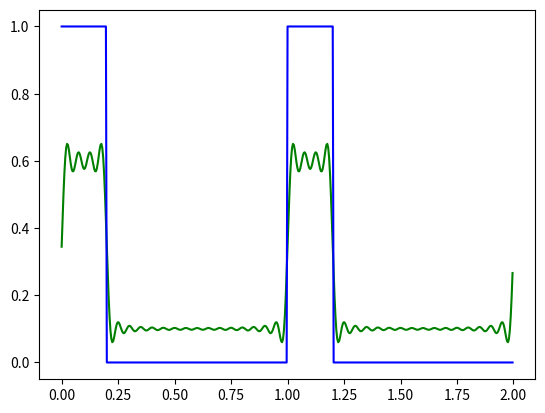

Python code for this plot:
import scipy.integrate as integral
import matplotlib.pyplot as plt
import numpy as np
import math

# Function To Sample
period = 1
pulsation = 2 * math.pi / period
d = 0.2  # cyclic

# Precision
n = 20  # decomposition precision
p = 500  # graph precision
number_periods = 2


# Square function
def periodic_function(t):
    if (t % period) / period < d:
        return 1
    else:
        return 0


def coefficients_calculation(function_to_sample):
    a_n = np.empty(n)
    b_n = np.empty(n)
    for k in range(n):
        a_n[k] = (integral.quad(lambda x: function_to_sample(x) * math.cos(k * pulsation * x), 0, period))[0]
        b_n[k] = (integral.quad(lambda x: function_to_sample(x) * math.sin(k * pulsation * x), 0, period))[0]

    return a_n, b_n


def fourier_series_decomposition(function_to_sample):
    x_n = coefficients_calculation(function_to_sample)

    # Evaluate
    x_values = [number_periods * period * t / p for t in range(0, p, 1)]
    y_values = [0.0] * p

    for i, x in enumerate(x_values):
        y = 0.0
        for k in range(x_n[0].shape[0]):
            y += x_n[0][k] * math.cos(k * pulsation * x) + x_n[1][k] * math.sin(k * pulsation * x)
        y_values[i] = y

    return x_values, y_values


def plot_estimation(function_to_sample):
    x_values, y_values = fourier_series_decomposition(function_to_sample)
    x_ref, y_ref = [number_periods * period * t / p for t in range(0, p, 1)], [function_to_sample(number_periods * period * t / p) for t in range(0, p, 1)]
    plt.plot(x_values, y_values, "g")
    plt.plot(x_ref, y_ref, "b")
    plt.show()


plot_estimation(periodic_function)
